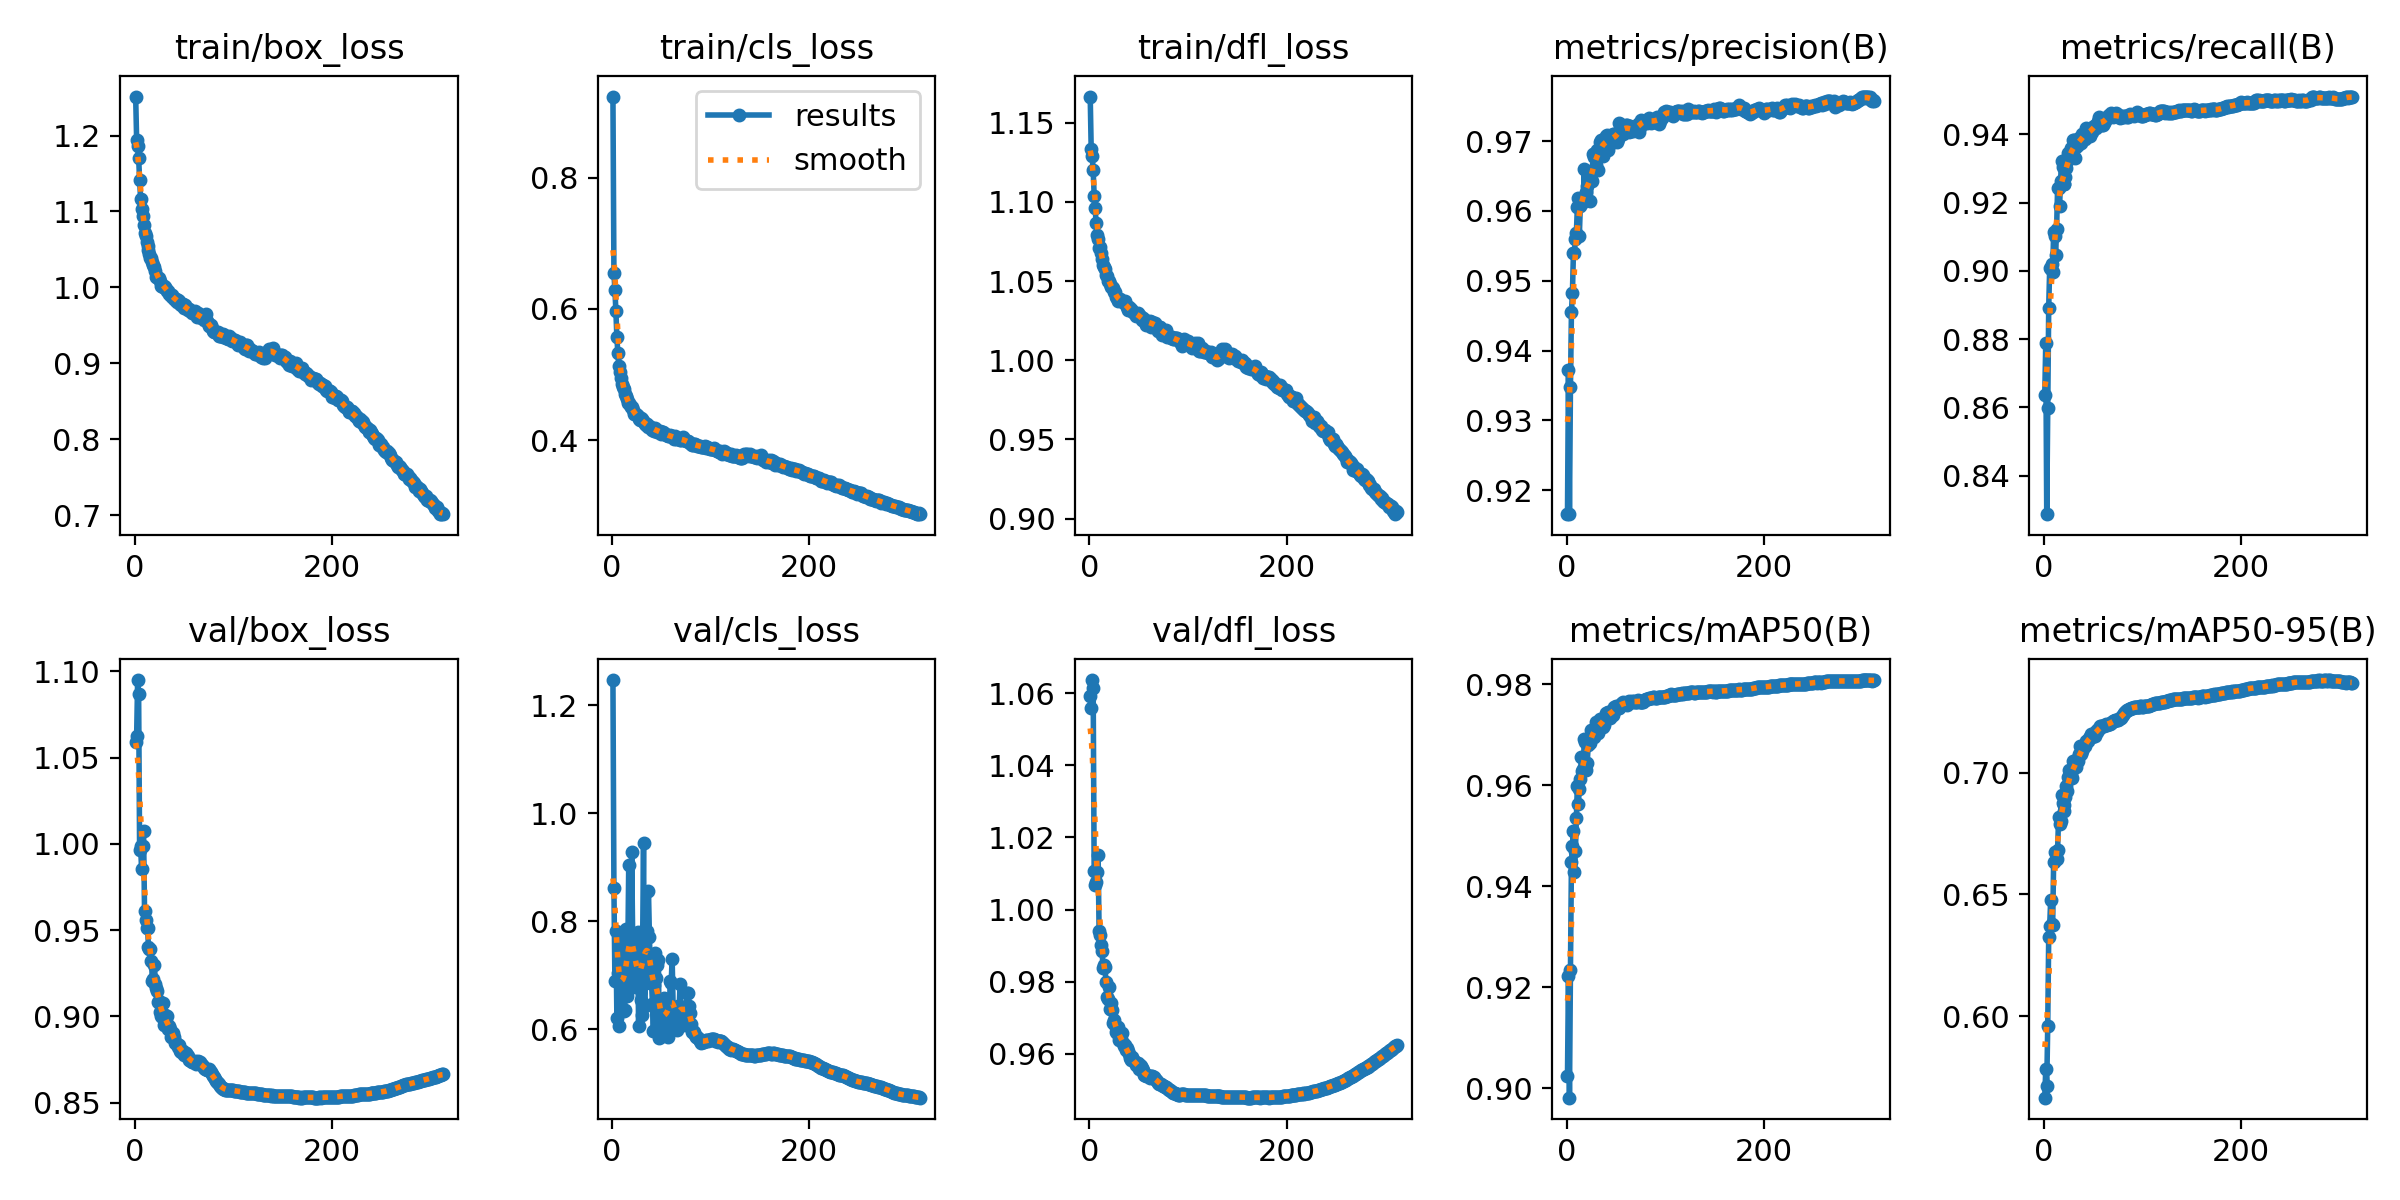

Source data for this figure (header and first rows):
epoch, time, train/box_loss, train/cls_loss, train/dfl_loss, metrics/precision(B), metrics/recall(B), metrics/mAP50(B), metrics/mAP50-95(B), val/box_loss, val/cls_loss, val/dfl_loss, lr/pg0, lr/pg1, lr/pg2
1, 460.3, 1.251, 0.9237, 1.166, 0.9166, 0.8636, 0.9025, 0.5665, 1.059, 1.246, 1.059, 0.07002, 0.003331, 0.003331
2, 896.9, 1.194, 0.6542, 1.133, 0.9372, 0.8787, 0.9224, 0.5783, 1.063, 0.8608, 1.056, 0.04001, 0.006648, 0.006648
3, 1330, 1.187, 0.6286, 1.129, 0.9166, 0.8287, 0.8982, 0.5715, 1.095, 0.6892, 1.064, 0.009972, 0.009948, 0.009948
4, 1769, 1.171, 0.5961, 1.12, 0.9347, 0.8598, 0.9234, 0.5958, 1.087, 0.7823, 1.061, 0.009925, 0.009925, 0.009925
5, 2218, 1.141, 0.5566, 1.104, 0.9455, 0.8892, 0.9448, 0.6327, 0.9966, 0.6204, 1.011, 0.0099, 0.0099, 0.0099
6, 3498, 1.116, 0.532, 1.096, 0.9483, 0.901, 0.9481, 0.6372, 0.9988, 0.7047, 1.007, 0.009875, 0.009875, 0.009875
7, 3930, 1.103, 0.5133, 1.087, 0.954, 0.9006, 0.951, 0.6478, 0.9855, 0.6055, 1.008, 0.00985, 0.00985, 0.00985
8, 4373, 1.094, 0.504, 1.079, 0.954, 0.9019, 0.9428, 0.6378, 0.999, 0.7667, 1.011, 0.009825, 0.009825, 0.009825
9, 4816, 1.082, 0.4942, 1.077, 0.956, 0.8995, 0.947, 0.6374, 1.008, 0.6603, 1.015, 0.0098, 0.0098, 0.0098
10, 5259, 1.072, 0.4859, 1.071, 0.9569, 0.9115, 0.9536, 0.6634, 0.9608, 0.7158, 0.994, 0.009775, 0.009775, 0.009775
11, 5709, 1.067, 0.4813, 1.071, 0.9605, 0.9102, 0.96, 0.6673, 0.9557, 0.6952, 0.993, 0.00975, 0.00975, 0.00975
12, 6160, 1.06, 0.4778, 1.067, 0.9618, 0.9047, 0.9563, 0.6669, 0.9512, 0.634, 0.9902, 0.009725, 0.009725, 0.009725
13, 7744, 1.054, 0.4694, 1.064, 0.9565, 0.9123, 0.9593, 0.6644, 0.9515, 0.6361, 0.9885, 0.0097, 0.0097, 0.0097
14, 8240, 1.05, 0.4673, 1.06, 0.9607, 0.9243, 0.9613, 0.6681, 0.9402, 0.7858, 0.9839, 0.009675, 0.009675, 0.009675
15, 8700, 1.044, 0.4623, 1.059, 0.9617, 0.9242, 0.9656, 0.6817, 0.9393, 0.6624, 0.9845, 0.00965, 0.00965, 0.00965
16, 9153, 1.039, 0.4565, 1.057, 0.9611, 0.9189, 0.9628, 0.679, 0.9393, 0.7313, 0.9841, 0.009625, 0.009625, 0.009625
17, 9888, 1.039, 0.4559, 1.054, 0.9617, 0.9263, 0.9632, 0.6801, 0.932, 0.9035, 0.9799, 0.0096, 0.0096, 0.0096
18, 10348, 1.034, 0.4531, 1.053, 0.966, 0.9322, 0.9692, 0.6909, 0.9203, 0.6879, 0.9757, 0.009575, 0.009575, 0.009575
19, 10806, 1.03, 0.4503, 1.05, 0.9619, 0.9305, 0.9686, 0.6875, 0.922, 0.716, 0.9753, 0.00955, 0.00955, 0.00955
20, 11263, 1.027, 0.4499, 1.05, 0.9627, 0.9255, 0.9631, 0.6843, 0.93, 0.9282, 0.9787, 0.009525, 0.009525, 0.009525
21, 11767, 1.021, 0.446, 1.048, 0.9636, 0.9254, 0.9644, 0.6869, 0.9185, 0.7681, 0.9726, 0.0095, 0.0095, 0.0095
22, 12257, 1.014, 0.44, 1.046, 0.9641, 0.9275, 0.9679, 0.69, 0.9166, 0.7082, 0.9741, 0.009475, 0.009475, 0.009475
23, 12706, 1.014, 0.4397, 1.046, 0.9656, 0.9302, 0.9683, 0.6945, 0.9145, 0.6777, 0.9723, 0.00945, 0.00945, 0.00945
24, 13138, 1.013, 0.44, 1.046, 0.9615, 0.9321, 0.9684, 0.6924, 0.9082, 0.7448, 0.9685, 0.009425, 0.009425, 0.009425
25, 13723, 1.012, 0.4378, 1.043, 0.9645, 0.9344, 0.9709, 0.6983, 0.9091, 0.6986, 0.9695, 0.0094, 0.0094, 0.0094
26, 14155, 1.008, 0.4359, 1.043, 0.9642, 0.9339, 0.9707, 0.7012, 0.9026, 0.7803, 0.9681, 0.009375, 0.009375, 0.009375
27, 14601, 1.001, 0.4324, 1.04, 0.9681, 0.9331, 0.971, 0.7004, 0.9005, 0.6056, 0.9662, 0.00935, 0.00935, 0.00935
28, 15112, 1.001, 0.4308, 1.039, 0.9677, 0.9361, 0.9696, 0.6995, 0.8996, 0.7446, 0.9658, 0.009325, 0.009325, 0.009325
29, 15546, 1, 0.4329, 1.037, 0.9684, 0.9354, 0.9707, 0.6977, 0.9075, 0.655, 0.9676, 0.0093, 0.0093, 0.0093
30, 15983, 1.002, 0.432, 1.038, 0.9666, 0.9384, 0.9726, 0.7048, 0.8948, 0.6264, 0.9637, 0.009275, 0.009275, 0.009275
31, 16417, 1.001, 0.4283, 1.038, 0.9687, 0.9383, 0.9722, 0.7027, 0.901, 0.7403, 0.9649, 0.00925, 0.00925, 0.00925
32, 17045, 0.9972, 0.4273, 1.037, 0.9659, 0.9331, 0.9703, 0.7037, 0.8965, 0.9448, 0.9642, 0.009225, 0.009225, 0.009225
33, 17478, 0.9954, 0.4251, 1.037, 0.9686, 0.9364, 0.9716, 0.7024, 0.9, 0.6439, 0.9658, 0.0092, 0.0092, 0.0092
34, 17911, 0.9949, 0.4251, 1.037, 0.9699, 0.9383, 0.9732, 0.7056, 0.8929, 0.6863, 0.963, 0.009175, 0.009175, 0.009175
35, 18344, 0.991, 0.4232, 1.036, 0.9701, 0.9369, 0.9722, 0.705, 0.8944, 0.7321, 0.9623, 0.00915, 0.00915, 0.00915
36, 18776, 0.9913, 0.4238, 1.038, 0.9696, 0.939, 0.9727, 0.7078, 0.8928, 0.7822, 0.9626, 0.009125, 0.009125, 0.009125
37, 19209, 0.9883, 0.4201, 1.035, 0.9678, 0.9384, 0.9716, 0.7111, 0.8881, 0.8562, 0.9611, 0.0091, 0.0091, 0.0091
38, 19641, 0.9899, 0.4213, 1.034, 0.9702, 0.9375, 0.972, 0.7078, 0.89, 0.7706, 0.9616, 0.009075, 0.009075, 0.009075
39, 20074, 0.9854, 0.4205, 1.031, 0.9697, 0.94, 0.9735, 0.7089, 0.8905, 0.6969, 0.9609, 0.00905, 0.00905, 0.00905
40, 20506, 0.9859, 0.4178, 1.034, 0.9707, 0.9397, 0.9744, 0.7102, 0.8879, 0.6933, 0.9601, 0.009025, 0.009025, 0.009025
41, 20941, 0.983, 0.4156, 1.032, 0.9708, 0.9399, 0.9739, 0.7112, 0.8845, 0.6477, 0.9589, 0.009, 0.009, 0.009
42, 21377, 0.9846, 0.418, 1.032, 0.9687, 0.9387, 0.9745, 0.711, 0.8846, 0.5968, 0.9584, 0.008975, 0.008975, 0.008975
43, 21812, 0.9807, 0.4143, 1.031, 0.9704, 0.9417, 0.9745, 0.7131, 0.8842, 0.6817, 0.9591, 0.00895, 0.00895, 0.00895
44, 22246, 0.9833, 0.4175, 1.031, 0.9695, 0.94, 0.9734, 0.7132, 0.8823, 0.7415, 0.9583, 0.008925, 0.008925, 0.008925
45, 22686, 0.982, 0.4155, 1.03, 0.9703, 0.9396, 0.9746, 0.7131, 0.8833, 0.6942, 0.9581, 0.0089, 0.0089, 0.0089
46, 23118, 0.9786, 0.4128, 1.03, 0.9705, 0.9407, 0.9742, 0.7145, 0.8802, 0.7189, 0.9578, 0.008875, 0.008875, 0.008875
47, 23551, 0.9767, 0.4135, 1.028, 0.971, 0.9396, 0.9739, 0.7146, 0.8796, 0.7291, 0.9571, 0.00885, 0.00885, 0.00885
48, 23984, 0.9776, 0.4124, 1.029, 0.971, 0.942, 0.9754, 0.7158, 0.8797, 0.5848, 0.9569, 0.008825, 0.008825, 0.008825
49, 24416, 0.9777, 0.4131, 1.03, 0.97, 0.9408, 0.9749, 0.7146, 0.8801, 0.5859, 0.9574, 0.0088, 0.0088, 0.0088
50, 24849, 0.9723, 0.4097, 1.029, 0.9706, 0.9423, 0.9758, 0.7158, 0.8777, 0.594, 0.9558, 0.008775, 0.008775, 0.008775
51, 25283, 0.977, 0.4118, 1.028, 0.9699, 0.9425, 0.9755, 0.7158, 0.8791, 0.6074, 0.9569, 0.00875, 0.00875, 0.00875
52, 25715, 0.9728, 0.4114, 1.028, 0.9702, 0.9426, 0.9753, 0.7151, 0.8789, 0.6156, 0.9566, 0.008725, 0.008725, 0.008725
53, 26153, 0.9725, 0.4108, 1.025, 0.9726, 0.9419, 0.9753, 0.7173, 0.8779, 0.6583, 0.956, 0.0087, 0.0087, 0.0087
54, 26585, 0.9701, 0.4085, 1.027, 0.9725, 0.9429, 0.9758, 0.7169, 0.8771, 0.6519, 0.9555, 0.008675, 0.008675, 0.008675
55, 27018, 0.9714, 0.4074, 1.026, 0.9718, 0.9438, 0.9762, 0.7178, 0.8748, 0.6436, 0.9544, 0.00865, 0.00865, 0.00865
56, 27451, 0.9683, 0.408, 1.025, 0.9711, 0.9451, 0.9764, 0.718, 0.8746, 0.5975, 0.954, 0.008625, 0.008625, 0.008625
57, 27886, 0.9686, 0.4062, 1.026, 0.9711, 0.9433, 0.9764, 0.7191, 0.8739, 0.5852, 0.9542, 0.0086, 0.0086, 0.0086
58, 28332, 0.9661, 0.4061, 1.022, 0.9719, 0.9437, 0.9764, 0.7193, 0.8738, 0.6107, 0.954, 0.008575, 0.008575, 0.008575
59, 28765, 0.9674, 0.407, 1.023, 0.9719, 0.9427, 0.9761, 0.7193, 0.8734, 0.6895, 0.9541, 0.00855, 0.00855, 0.00855
60, 29197, 0.967, 0.4063, 1.024, 0.9723, 0.9428, 0.9761, 0.7192, 0.8736, 0.6848, 0.954, 0.008525, 0.008525, 0.008525
... 252 more rows
